Run: headless pygame with SDL's dummy video driver; simulated clock (each Clock.tick advances the game by its frame time, no real sleeping); random seed 0; keys injected as events and as key.get_pressed() state; no mouse input.
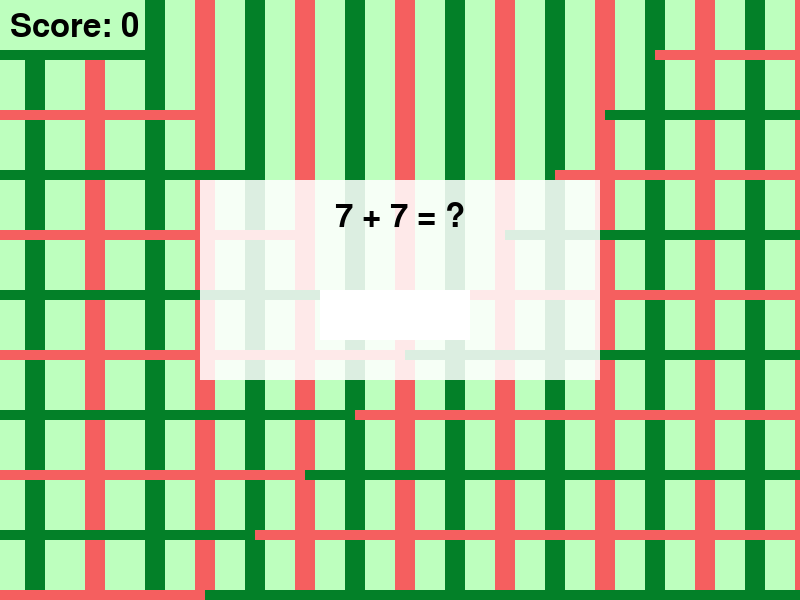
Frame 1 of 4 · flips 1–60 · no input
Frame 2 of 4 · flips 61–180 · tapped SPACE, RETURN · held RIGHT (→), D · screen unchanged from frame 1, image omitted
Frame 3 of 4 · flips 181–300 · held DOWN (↓), S · screen unchanged from frame 2, image omitted
Frame 4 of 4 · flips 301–420 · held LEFT (←), A, UP (↑), W · screen unchanged from frame 3, image omitted

The pygame program that drew these frames:

import pygame
import random

pygame.init()

# Screen settings
WIDTH = 800
HEIGHT = 600
SIZE = (WIDTH, HEIGHT)
screen = pygame.display.set_mode(SIZE)
pygame.display.set_caption("Grinches Math Game")
clock = pygame.time.Clock()

# Colors
BG = (189, 255, 190)
WHITE = (255, 255, 255)
BLACK = (0, 0, 0)
GREEN = (3, 128, 40)
RED = (245, 95, 95)

# Fonts
font = pygame.font.Font(None, 48)

# Math game variables
score = 0
question = ""
answer = 0
user_answer = ""
difficulty = "easy"

# Generate a math question
def generate_question(difficulty):
    global question, answer
    if difficulty == "easy":
        num1 = random.randint(1, 10)
        num2 = random.randint(1, 10)
        operation = random.choice(["+", "-"])
    else:  # hard
        num1 = random.randint(10, 100)
        num2 = random.randint(10, 100)
        operation = random.choice(["+", "-"])

    if operation == "+":
        answer = num1 + num2
        question = f"{num1} + {num2} = ?"
    else:
        answer = num1 - num2
        question = f"{num1} - {num2} = ?"

# Game loop
running = True
generate_question(difficulty)
while running:
    # Event handling

    for event in pygame.event.get():
        if event.type == pygame.QUIT:
            running = False
        elif event.type == pygame.KEYDOWN:
            if event.key == pygame.K_RETURN:
                # Check if the answer is correct
                if user_answer.isdigit() and int(user_answer) == answer:
                    score += 1
                    user_answer = ""
                    generate_question(difficulty)
                else:
                    user_answer = ""  # Clear answer if incorrect
            elif event.key == pygame.K_BACKSPACE:
                # Remove the last digit
                user_answer = user_answer[:-1]
            else:
                # Add typed number to user_answer if it’s a digit
                if event.unicode.isdigit():
                    user_answer += event.unicode

    # Draw everything
    screen.fill(BG) # Background color
    pygame.draw.rect(screen, GREEN, (25, 50, 20, 800))
    pygame.draw.rect(screen, RED, (85, 50, 20, 800))
    pygame.draw.rect(screen, GREEN, (145, 0, 20, 800))
    pygame.draw.rect(screen, RED, (195, 0, 20, 800))
    pygame.draw.rect(screen, GREEN, (245, 0, 20, 800))
    pygame.draw.rect(screen, RED, (295, 0, 20, 800))
    pygame.draw.rect(screen, GREEN, (345, 0, 20, 800))
    pygame.draw.rect(screen, RED, (395, 0, 20, 800))
    pygame.draw.rect(screen, GREEN, (445, 0, 20, 800))
    pygame.draw.rect(screen, RED, (495, 0, 20, 800))
    pygame.draw.rect(screen, GREEN, (545, 0, 20, 800))
    pygame.draw.rect(screen, RED, (595, 0, 20, 800))
    pygame.draw.rect(screen, GREEN, (645, 0, 20, 800))
    pygame.draw.rect(screen, RED, (695, 0, 20, 800))
    pygame.draw.rect(screen, GREEN, (745, 0, 20, 800))
    pygame.draw.rect(screen, RED, (795, 0, 20, 800))

    # Left to Right
    pygame.draw.rect(screen, GREEN, (0, 50, 145, 10))
    pygame.draw.rect(screen, RED, (0, 110, 195, 10))
    pygame.draw.rect(screen, GREEN, (0, 170, 245, 10))
    pygame.draw.rect(screen, RED, (0, 230, 295, 10))
    pygame.draw.rect(screen, GREEN, (0, 290, 345, 10))
    pygame.draw.rect(screen, RED, (0, 350, 395, 10))
    pygame.draw.rect(screen, GREEN, (0, 410, 445, 10))
    pygame.draw.rect(screen, RED, (0, 470, 495, 10))
    pygame.draw.rect(screen, GREEN, (0, 530, 545, 10))
    pygame.draw.rect(screen, RED, (0, 590, 595, 10))
    pygame.draw.rect(screen, GREEN, (0, 650, 645, 10))

    #Right to left:
    pygame.draw.rect(screen, RED, (655, 50, 145, 10))
    pygame.draw.rect(screen, GREEN, (605, 110, 195, 10))
    pygame.draw.rect(screen, RED, (555, 170, 245, 10))
    pygame.draw.rect(screen, GREEN, (505, 230, 295, 10))
    pygame.draw.rect(screen, RED, (455, 290, 345, 10))
    pygame.draw.rect(screen, GREEN, (405, 350, 395, 10))
    pygame.draw.rect(screen, RED, (355, 410, 445, 10))
    pygame.draw.rect(screen, GREEN, (305, 470, 495, 10))
    pygame.draw.rect(screen, RED, (255, 530, 545, 10))
    pygame.draw.rect(screen, GREEN, (205, 590, 595, 10))


    # Display question and user input
    transparent_rect = pygame.Surface((400, 200), pygame.SRCALPHA)
    transparent_rect.fill((255, 255, 255, 220))
    pygame.draw.rect(screen, WHITE, (320, 290, 150, 50))


    screen.blit(transparent_rect, (200, 180))  # Position for the transparent box
    question_text = font.render(question, True, BLACK)
    screen.blit(question_text, (WIDTH // 2 - question_text.get_width() // 2, HEIGHT // 3))

    # Display user answer

    user_text = font.render(user_answer, True, BLACK if user_answer else BLACK)
    screen.blit(user_text, (WIDTH // 2 - user_text.get_width() // 2, HEIGHT // 2))

    # Display score
    score_text = font.render(f"Score: {score}", True, BLACK)
    screen.blit(score_text, (10, 10))

    # Update screen
    pygame.display.flip()
    clock.tick(30)

pygame.quit()
